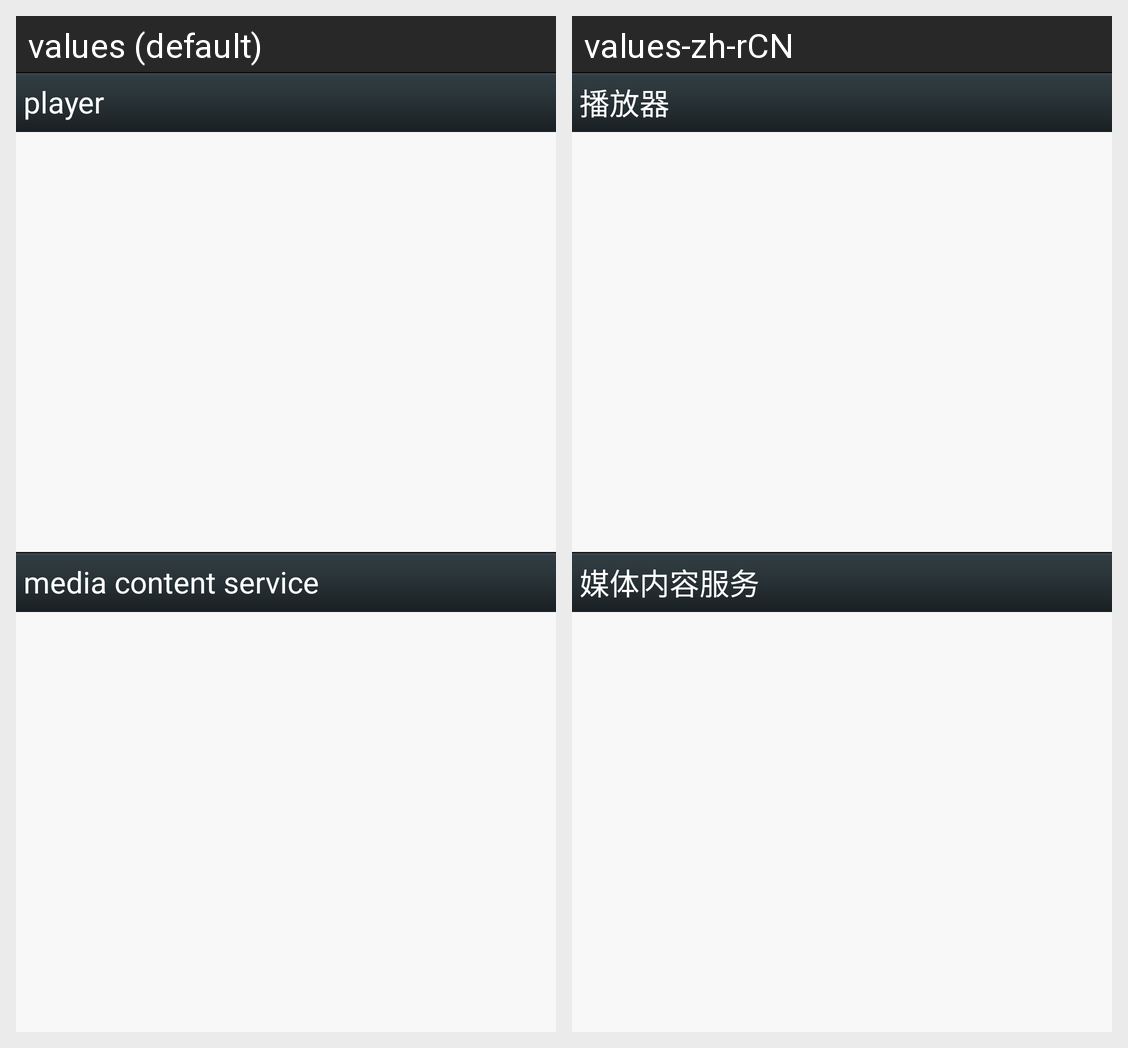

The same Android screen rendered under two of its app's locales, left to right. List the strings drawn on it with the default value and each locale's translation.
Android screen res/layout/devices.xml rendered under 2 locales, left to right: values (default), values-zh-rCN. Device: Nexus 5 (rendered at 1080×1920; each locale shown at half size, 540×960, under a caption strip naming it); theme android:Theme.Light.NoTitleBar.
Strings drawn on this screen, with the default value and each locale's value (text and hints the layout hard-codes, and strings that could not be matched under every locale, appear in the picture but are not listed):

dmr_msg
  values: player
  values-zh-rCN: 播放器

device_msg
  values: media content service
  values-zh-rCN: 媒体内容服务
